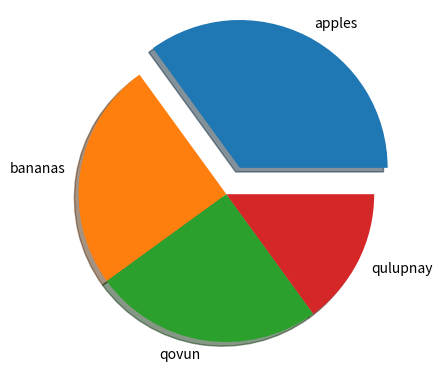

Write Python code to recreate this figure.
import matplotlib.pyplot as plt
import numpy as np

x = ([35,25,25,15])

mylabels = ["apples", "bananas", "qovun", "qulupnay"]
myexplode = [0.2 , 0, 0, 0]

plt.pie(x, labels = mylabels,explode = myexplode, shadow = True) #1 shadow
plt.show()


